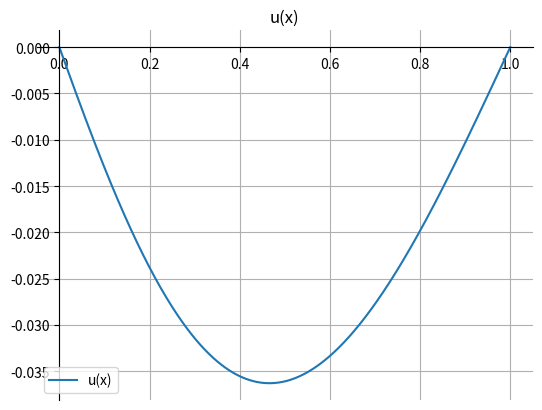

Reproduce this figure in Python.
# Método das Diferenças Finitas
# O método das diferenças finitas é um método numérico para resolver equações diferenciais parciais (EDP).
# -u''(x) = f(x) em [a,b] com u(a) = u(b) = K 

import matplotlib.pyplot as plt
import numpy as np
import math

def f(x):
    return np.log(x) * np.sin(x)

def FiniteDiff(f, n = 1000, a = 0, b = 1, K = 0):
    h =  (b - a) / (n + 1)
    x = np.linspace(a + h, b - h, n)
    F = f(x) * h**2
    F[0] += K
    F[-1] += K 
    A = np.diag(v = 2 * np.ones(n), k = 0) + np.diag(v = -np.ones(n - 1), k = 1) + np.diag(v = -np.ones(n - 1), k = -1)

    u = np.linalg.solve(A, F)
    u = np.append(K, u)
    u = np.append(u, K)
    x = np.append(a, x)
    x = np.append(x, b)
    
    return x, u

def show(x,u):
    fig, ax = plt.subplots()
    ax.plot(x, u, label='u(x)')
    ax.spines['left'].set_position('zero')
    ax.spines['right'].set_color('none')
    ax.spines['bottom'].set_position('zero')
    ax.spines['top'].set_color('none')
    ax.xaxis.set_ticks_position('bottom')
    ax.yaxis.set_ticks_position('left')
    ax.set_title('u(x)')
    ax.legend()
    plt.grid()
    plt.show()

def main():
    a = 0
    b = 1
    K = 0
    n = 1000
    x, u = FiniteDiff(f, n, a, b, K)
    show(x,u)


if __name__ == '__main__':
    main()
